Image classification data set "archive_png" (hzyen/digit_and_symbol_recognition on GitHub). Class labels (10): decimal point, div, equal sign, minus sign, original number, original sign, other number, other sign, plus sign, times.

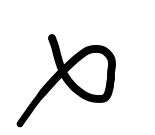
Label: times

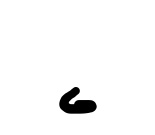
Label: decimal point

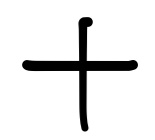
Label: plus sign

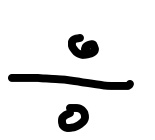
Label: div

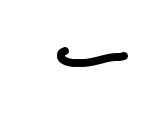
Label: minus sign

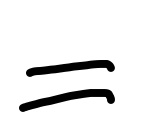
Label: equal sign
